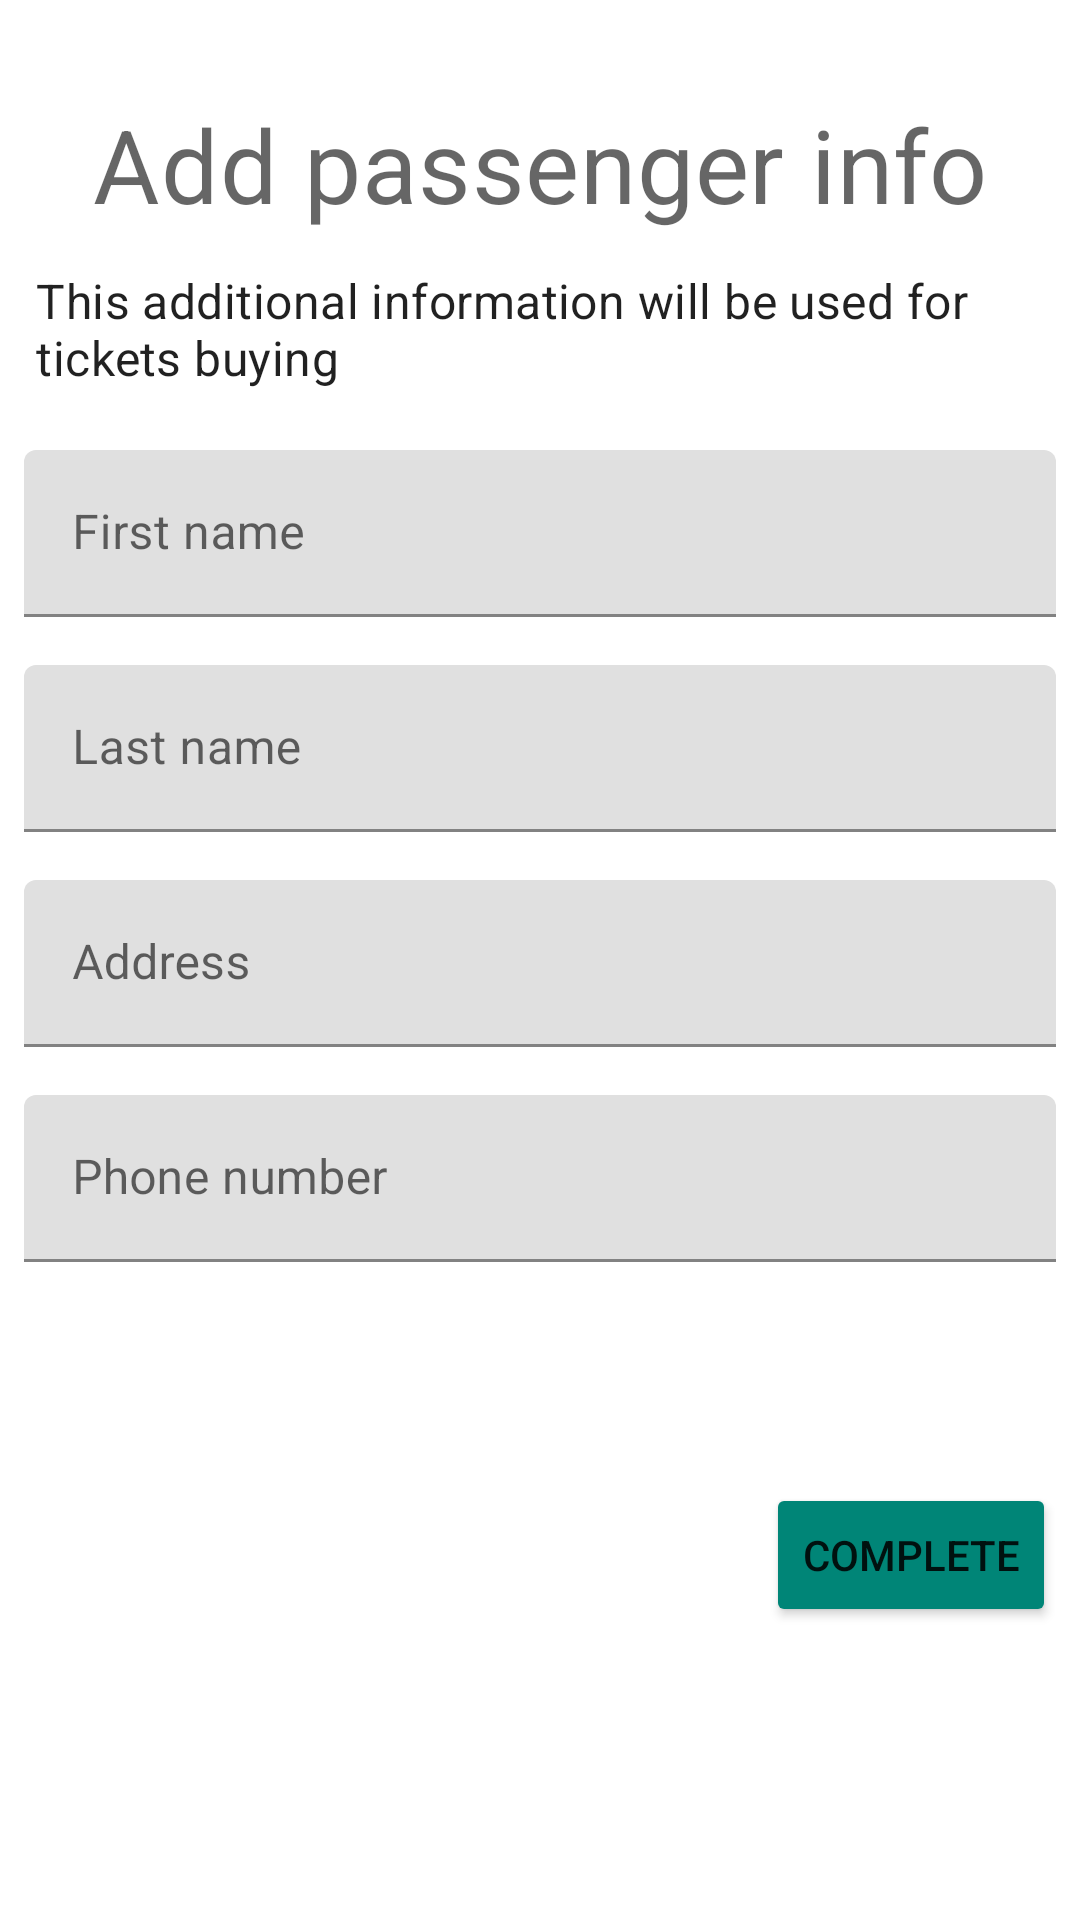

Reconstruct the res/layout file that produces this screen, plus the resources it refers to.
<!-- AndroidManifest.xml: application theme AppTheme -->
<!-- res/layout/passenger_info_fragment.xml -->
<?xml version="1.0" encoding="utf-8"?>
<androidx.constraintlayout.widget.ConstraintLayout xmlns:android="http://schemas.android.com/apk/res/android"
    xmlns:app="http://schemas.android.com/apk/res-auto"
    xmlns:tools="http://schemas.android.com/tools"
    android:layout_width="match_parent"
    android:layout_height="wrap_content"
    android:focusableInTouchMode="true"
    tools:context=".ui.fragments.PassengerInfoFragment">

    <TextView
        android:id="@+id/passenger_info_header"
        style="@style/TextAppearance.MaterialComponents.Headline4"
        android:layout_width="wrap_content"
        android:layout_height="wrap_content"
        android:layout_marginStart="8dp"
        android:layout_marginTop="32dp"
        android:layout_marginEnd="8dp"
        android:text="@string/passenger_info_header_text"
        app:layout_constraintEnd_toEndOf="parent"
        app:layout_constraintStart_toStartOf="parent"
        app:layout_constraintTop_toTopOf="parent" />

    <TextView
        android:id="@+id/passenger_info_subtitle"
        style="@style/TextAppearance.MaterialComponents.Subtitle1"
        android:layout_width="0dp"
        android:layout_height="wrap_content"
        android:layout_marginStart="8dp"
        android:layout_marginTop="8dp"
        android:layout_marginEnd="8dp"
        android:padding="4dp"
        android:text="@string/passenger_info_subtitle_text"
        app:layout_constraintEnd_toEndOf="parent"
        app:layout_constraintStart_toStartOf="parent"
        app:layout_constraintTop_toBottomOf="@+id/passenger_info_header" />

    <com.google.android.material.textfield.TextInputLayout
        android:id="@+id/first_name_input_layout"
        android:layout_width="0dp"
        android:layout_height="wrap_content"
        android:layout_marginStart="8dp"
        android:layout_marginTop="16dp"
        android:layout_marginEnd="8dp"
        app:layout_constraintEnd_toEndOf="parent"
        app:layout_constraintStart_toStartOf="parent"
        app:layout_constraintTop_toBottomOf="@+id/passenger_info_subtitle">

        <androidx.appcompat.widget.AppCompatEditText
            android:id="@+id/first_name_input"
            android:layout_width="match_parent"
            android:layout_height="wrap_content"
            android:hint="@string/first_name_text"
            android:inputType="text" />
    </com.google.android.material.textfield.TextInputLayout>

    <com.google.android.material.textfield.TextInputLayout
        android:id="@+id/last_name_input_layout"
        android:layout_width="0dp"
        android:layout_height="wrap_content"
        android:layout_marginStart="8dp"
        android:layout_marginTop="16dp"
        android:layout_marginEnd="8dp"
        app:layout_constraintEnd_toEndOf="parent"
        app:layout_constraintStart_toStartOf="parent"
        app:layout_constraintTop_toBottomOf="@+id/first_name_input_layout">

        <androidx.appcompat.widget.AppCompatEditText
            android:id="@+id/last_name_input"
            android:layout_width="match_parent"
            android:layout_height="wrap_content"
            android:hint="@string/last_name_text"
            android:inputType="text" />
    </com.google.android.material.textfield.TextInputLayout>

    <com.google.android.material.textfield.TextInputLayout
        android:id="@+id/address_input_layout"
        android:layout_width="0dp"
        android:layout_height="wrap_content"
        android:layout_marginStart="8dp"
        android:layout_marginTop="16dp"
        android:layout_marginEnd="8dp"
        app:layout_constraintEnd_toEndOf="parent"
        app:layout_constraintStart_toStartOf="parent"
        app:layout_constraintTop_toBottomOf="@+id/last_name_input_layout">

        <androidx.appcompat.widget.AppCompatEditText
            android:id="@+id/address_input"
            android:layout_width="match_parent"
            android:layout_height="wrap_content"
            android:hint="@string/address_text"
            android:inputType="text" />
    </com.google.android.material.textfield.TextInputLayout>

    <com.google.android.material.textfield.TextInputLayout
        android:id="@+id/phone_input_layout"
        android:layout_width="0dp"
        android:layout_height="wrap_content"
        android:layout_marginStart="8dp"
        android:layout_marginTop="16dp"
        android:layout_marginEnd="8dp"
        app:layout_constraintEnd_toEndOf="parent"
        app:layout_constraintStart_toStartOf="parent"
        app:layout_constraintTop_toBottomOf="@+id/address_input_layout">

        <androidx.appcompat.widget.AppCompatEditText
            android:id="@+id/phone_input"
            android:layout_width="match_parent"
            android:layout_height="wrap_content"
            android:hint="@string/phone_number_text"
            android:inputType="phone" />
    </com.google.android.material.textfield.TextInputLayout>

    <Button
        android:id="@+id/complete_button"
        android:layout_width="wrap_content"
        android:layout_height="wrap_content"
        android:layout_marginTop="8dp"
        android:layout_marginEnd="8dp"
        android:layout_marginBottom="32dp"
        android:backgroundTint="@color/colorPrimary"
        android:text="@string/complete_button_text"
        app:layout_constraintBottom_toBottomOf="parent"
        app:layout_constraintEnd_toEndOf="parent"
        app:layout_constraintTop_toBottomOf="@+id/phone_input_layout" />

</androidx.constraintlayout.widget.ConstraintLayout>
<!-- resources referenced by this layout -->
<resources>
  <color name="colorPrimary">#008577</color>
  <string name="address_text">Address</string>
  <string name="complete_button_text">Complete</string>
  <string name="first_name_text">First name</string>
  <string name="last_name_text">Last name</string>
  <string name="passenger_info_header_text">Add passenger info</string>
  <string name="passenger_info_subtitle_text">This additional information will be used for tickets buying</string>
  <string name="phone_number_text">Phone number</string>
  <style name="AppTheme" parent="Theme.MaterialComponents.Light.NoActionBar">
          
          <item name="colorPrimary">@color/colorPrimary</item>
          <item name="colorPrimaryDark">@color/colorPrimaryDark</item>
          <item name="colorAccent">@color/colorAccent</item>
          
      </style>
  <color name="colorPrimaryDark">#00574B</color>
  <color name="colorAccent">#D81B60</color>
</resources>
